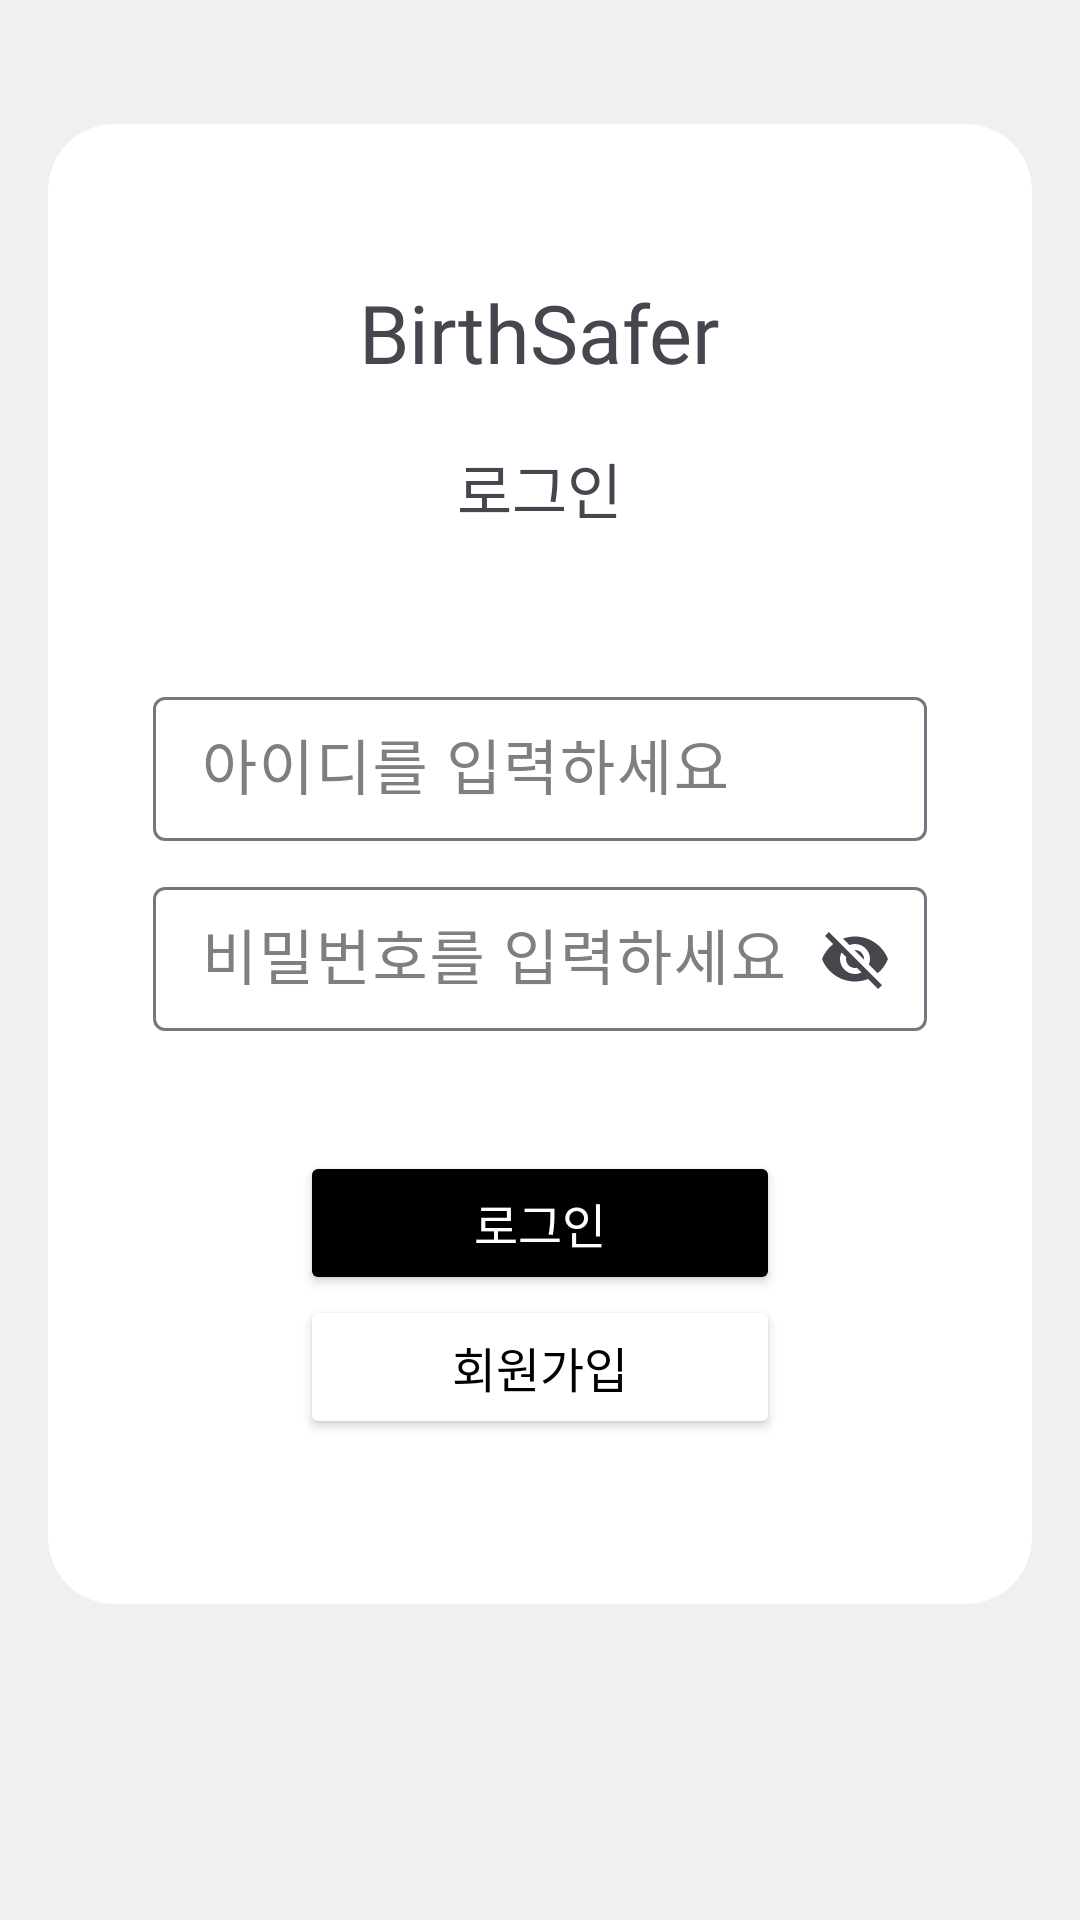

Produce the Android XML layout that renders to this screen, including the resource entries it uses.
<!-- AndroidManifest.xml: application theme Theme.BirthSafer -->
<!-- res/layout/signin_page.xml -->
<?xml version="1.0" encoding="utf-8"?>
<androidx.constraintlayout.widget.ConstraintLayout
    android:id="@+id/signInPageXml"
    xmlns:android="http://schemas.android.com/apk/res/android"
    xmlns:app="http://schemas.android.com/apk/res-auto"
    android:layout_width="match_parent"
    android:layout_height="match_parent"
    android:focusable="true"
    android:focusableInTouchMode="true"
    android:background="#F0F0F0">

    <LinearLayout
        app:layout_constraintTop_toTopOf="parent"
        app:layout_constraintBottom_toBottomOf="parent"
        android:layout_width="match_parent"
        android:layout_height="wrap_content"
        android:layout_marginBottom="80dp"
        android:orientation="vertical">

        <com.google.android.material.card.MaterialCardView
            android:id="@+id/cardSymptom"
            android:layout_width="match_parent"
            android:layout_height="wrap_content"
            android:layout_marginTop="16dp"
            android:layout_marginStart="16dp"
            android:layout_marginEnd="16dp"
            app:cardBackgroundColor="#FFFFFF"
            app:cardCornerRadius="22dp"
            app:cardElevation="0dp"
            app:strokeWidth="0dp">
            <LinearLayout
                android:layout_width="match_parent"
                android:layout_height="match_parent"
                android:orientation="vertical"
                android:paddingTop="25dp"
                android:paddingBottom="25dp"
                android:paddingStart="35dp"
                android:paddingEnd="35dp"
                android:gravity="center">
                <TextView
                    android:layout_width="wrap_content"
                    android:layout_height="wrap_content"
                    android:layout_marginTop="30dp"
                    android:text="BirthSafer"
                    android:textSize="27sp"
                    android:includeFontPadding="false"
                    android:fontFamily="@font/inter_bold"/>
                <TextView
                    android:layout_width="wrap_content"
                    android:layout_height="wrap_content"
                    android:layout_marginTop="20dp"
                    android:layout_marginBottom="40dp"
                    android:text="로그인"
                    android:textSize="20sp"
                    android:includeFontPadding="false"
                    android:fontFamily="@font/notosanskr_medium"/>
                <com.google.android.material.textfield.TextInputLayout
                    android:id="@+id/idInputTextInputLayout"
                    android:layout_marginTop="10dp"
                    android:layout_width="match_parent"
                    android:layout_height="wrap_content"
                    android:textColorHint="#7F7F7F"
                    android:inputType="text"
                    android:hint="아이디를 입력하세요">

                <com.google.android.material.textfield.TextInputEditText
                    android:layout_width="match_parent"
                    android:layout_height="48dp"
                    android:textSize="20sp"/>
                </com.google.android.material.textfield.TextInputLayout>
                <com.google.android.material.textfield.TextInputLayout
                    android:id="@+id/pwInputTextInputLayout"
                    android:layout_marginTop="10dp"
                    android:layout_width="match_parent"
                    android:layout_height="wrap_content"
                    android:textColorHint="#7F7F7F"
                    app:endIconMode="password_toggle"
                    android:inputType="textPassword"
                    android:hint="비밀번호를 입력하세요">

                <com.google.android.material.textfield.TextInputEditText
                    android:layout_width="match_parent"
                    android:layout_height="48dp"
                    android:textSize="20sp"/>
                </com.google.android.material.textfield.TextInputLayout>
                <Button
                    android:id="@+id/signInButton"
                    android:layout_width="160dp"
                    android:layout_height="48dp"
                    android:layout_marginTop="40dp"
                    android:text="로그인"
                    android:textColor="@color/white"
                    android:textSize="16sp"
                    android:backgroundTint="#000000">
                </Button>
                <Button
                    android:id="@+id/signUpButton"
                    android:layout_width="160dp"
                    android:layout_height="48dp"
                    android:layout_marginBottom="30dp"
                    android:text="회원가입"
                    android:textColor="@color/black"
                    android:textSize="16sp"
                    android:backgroundTint="#FFFFFF">
                </Button>
            </LinearLayout>
        </com.google.android.material.card.MaterialCardView>
    </LinearLayout>
</androidx.constraintlayout.widget.ConstraintLayout>
<!-- resources referenced by this layout -->
<resources>
  <style name="Theme.BirthSafer" parent="Base.Theme.BirthSafer" />
  <style name="Base.Theme.BirthSafer" parent="Theme.Material3.DayNight.NoActionBar">
          
          
      </style>
  <!-- not gathered from this repository: default colours our renderer supplied (Android Studio template values) -->
  <color name="black">#FF000000</color>
  <color name="white">#FFFFFFFF</color>
</resources>
